Dataset: examples (GitHub, shilong20/StackDiff). Classes: MoS2, ReS2.

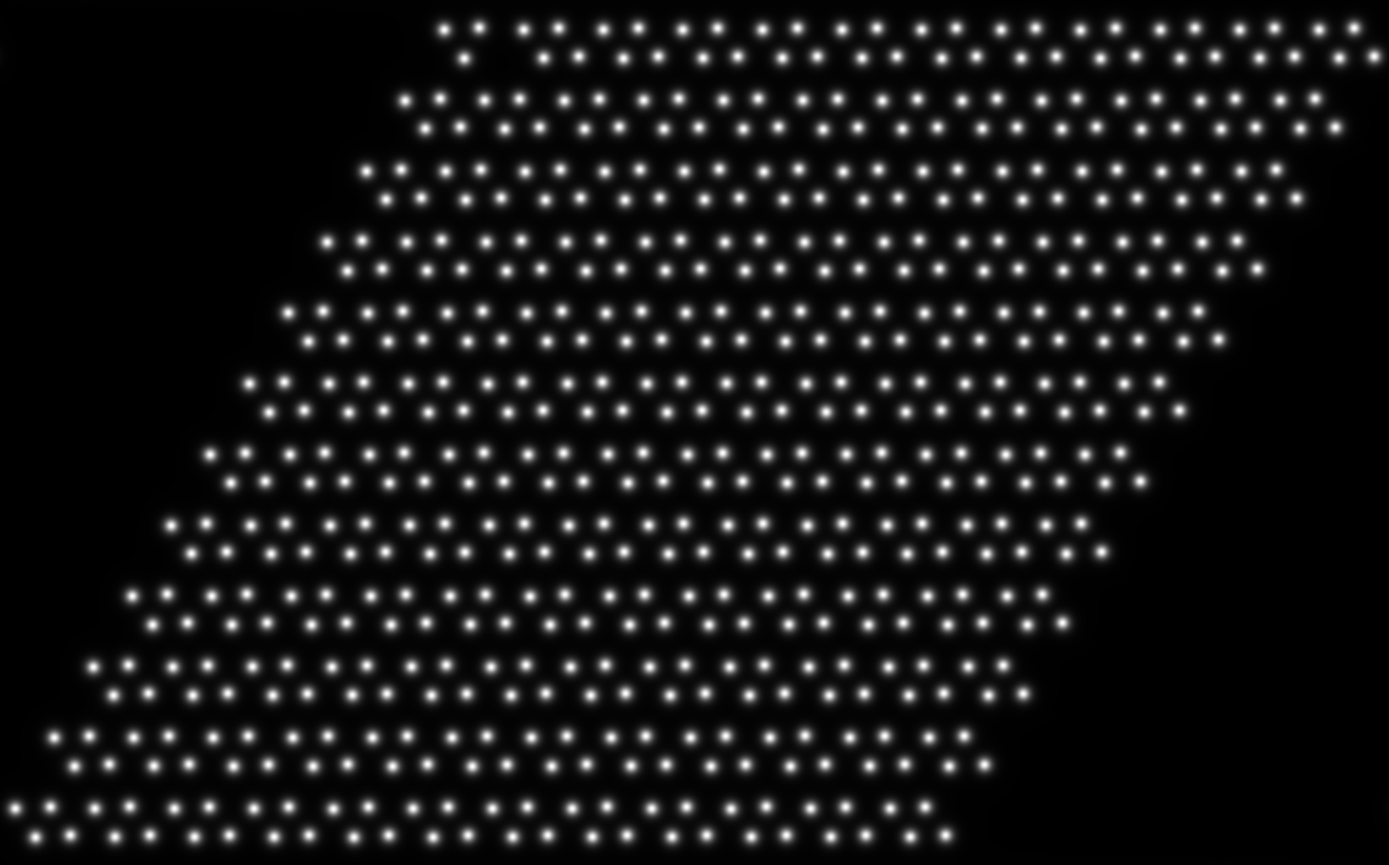
Label: ReS2

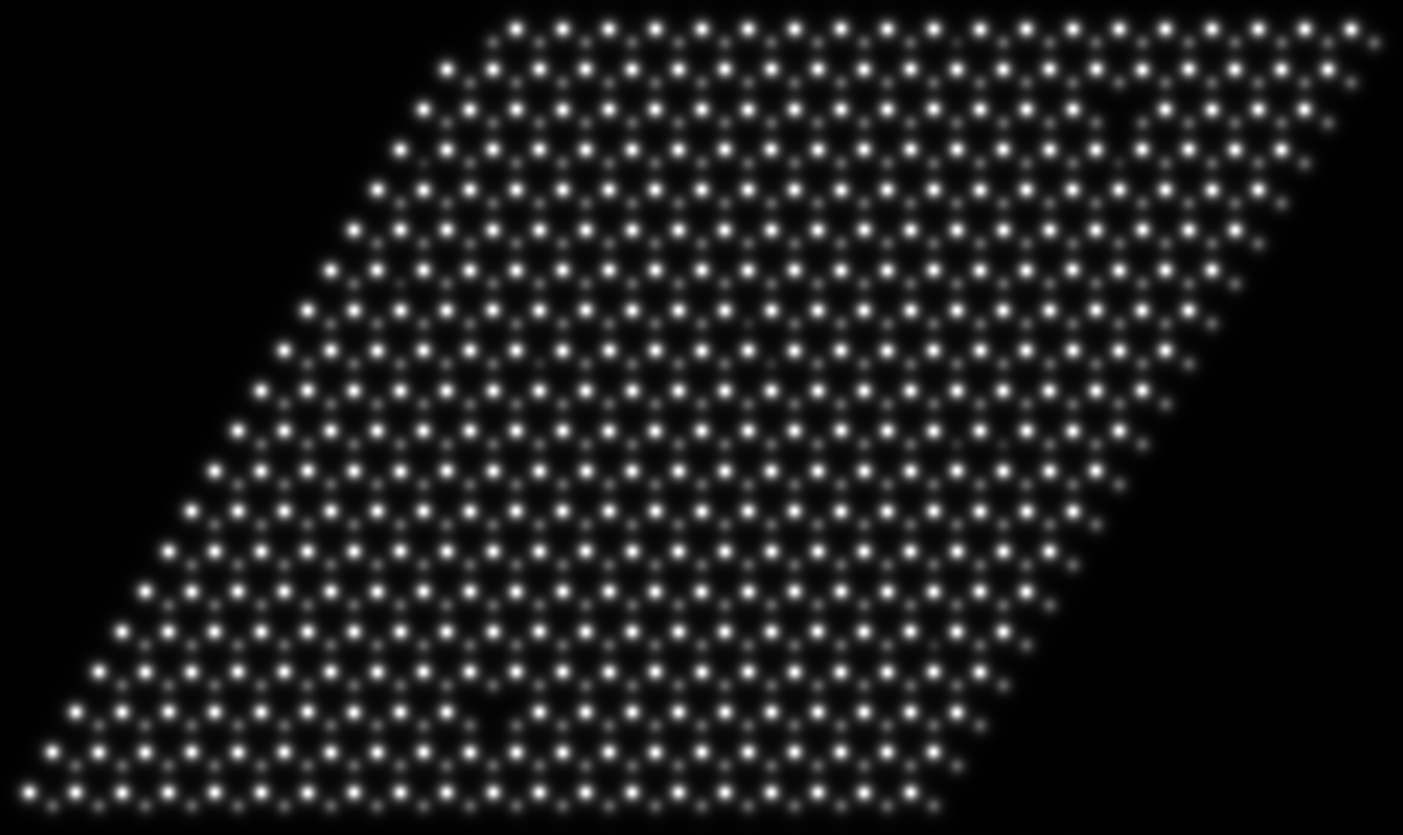
Label: MoS2

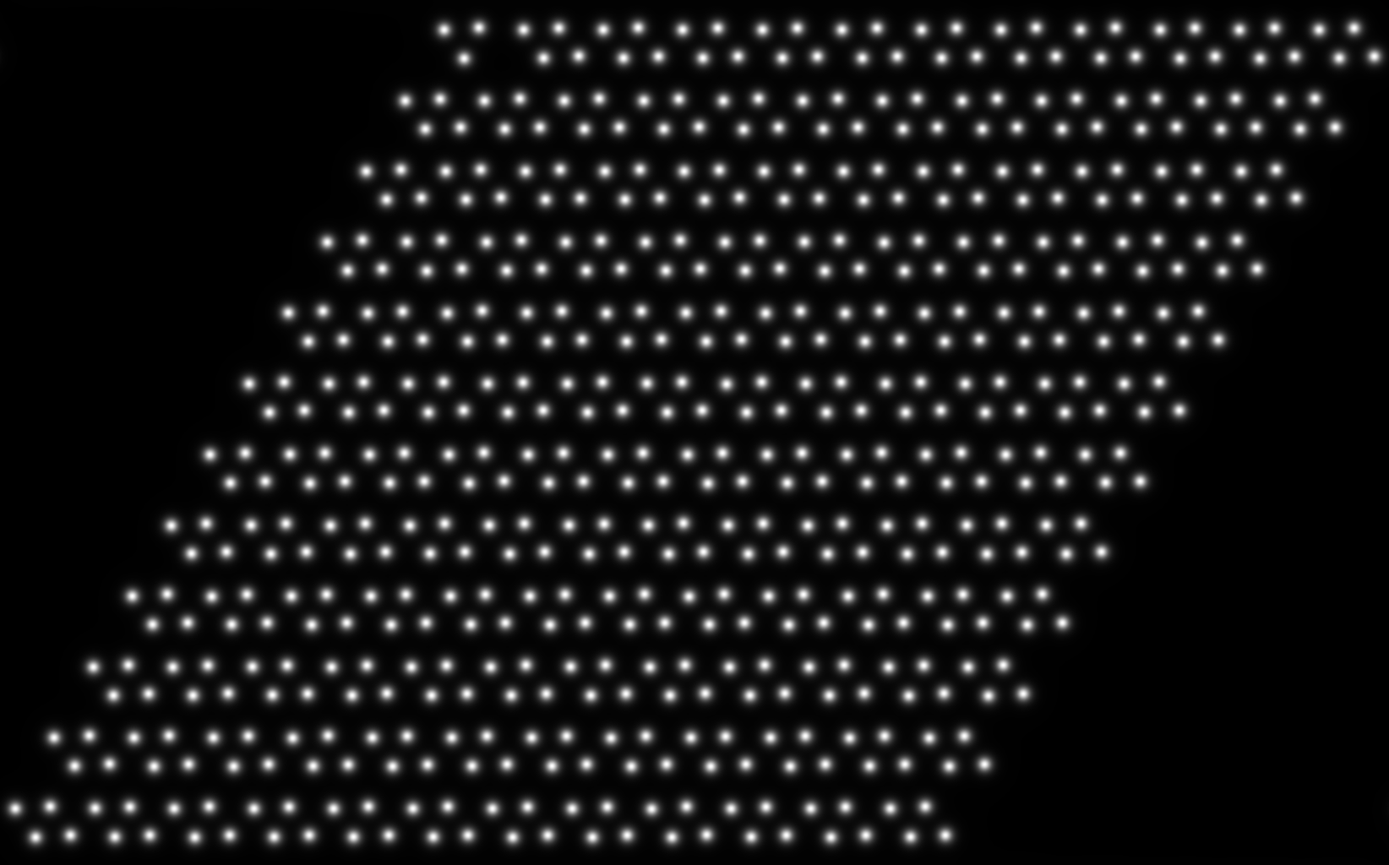
Label: ReS2

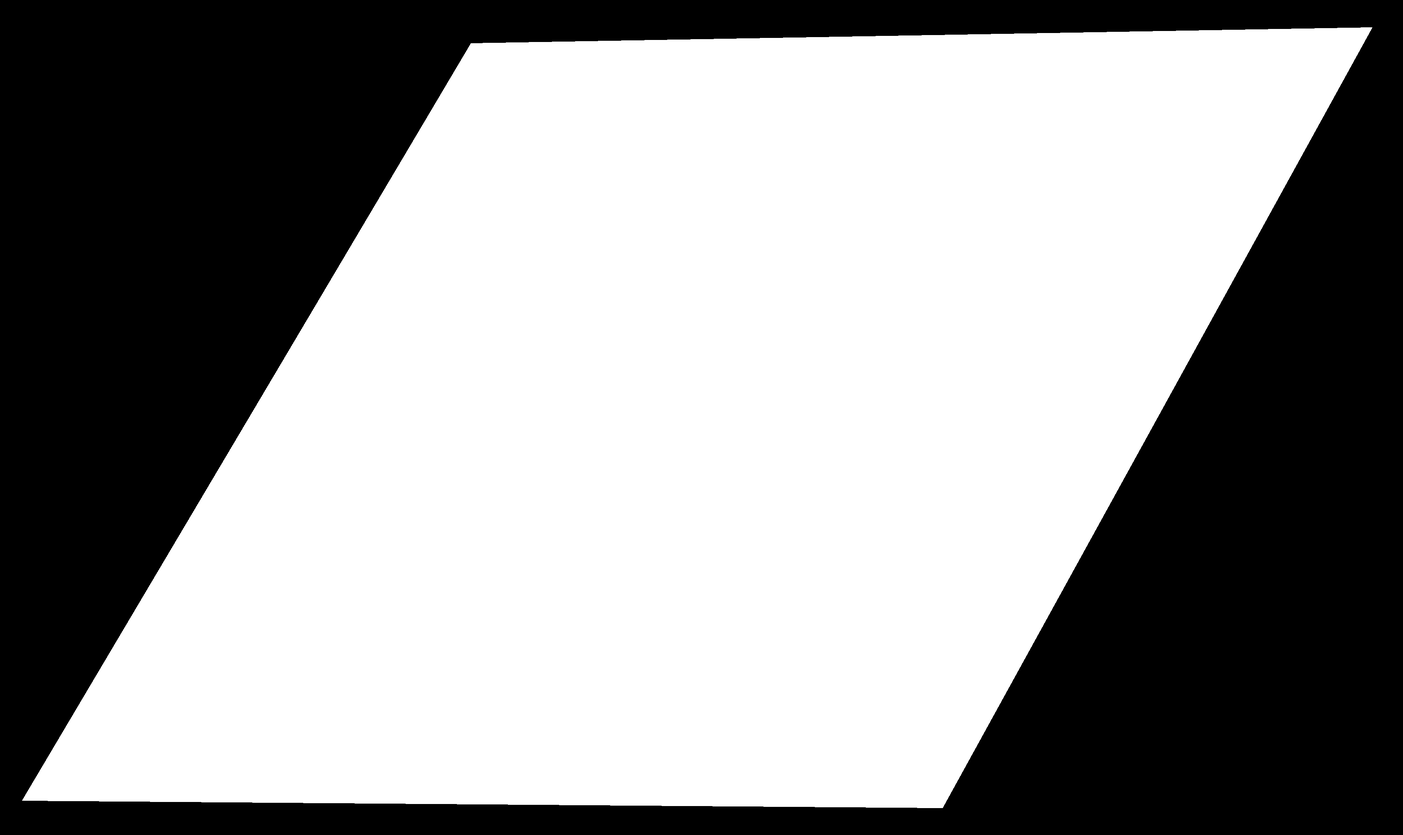
Label: MoS2

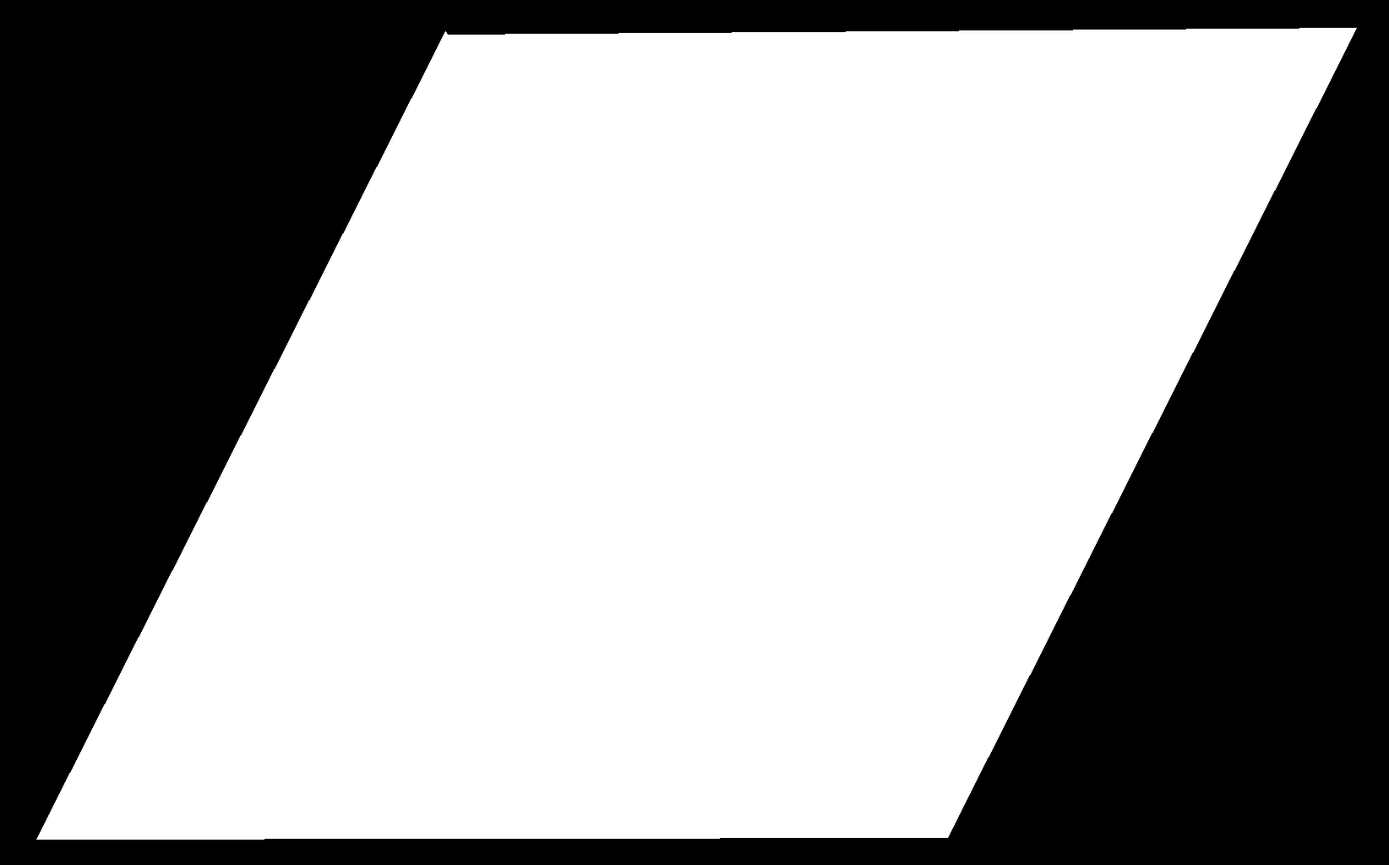
Label: ReS2

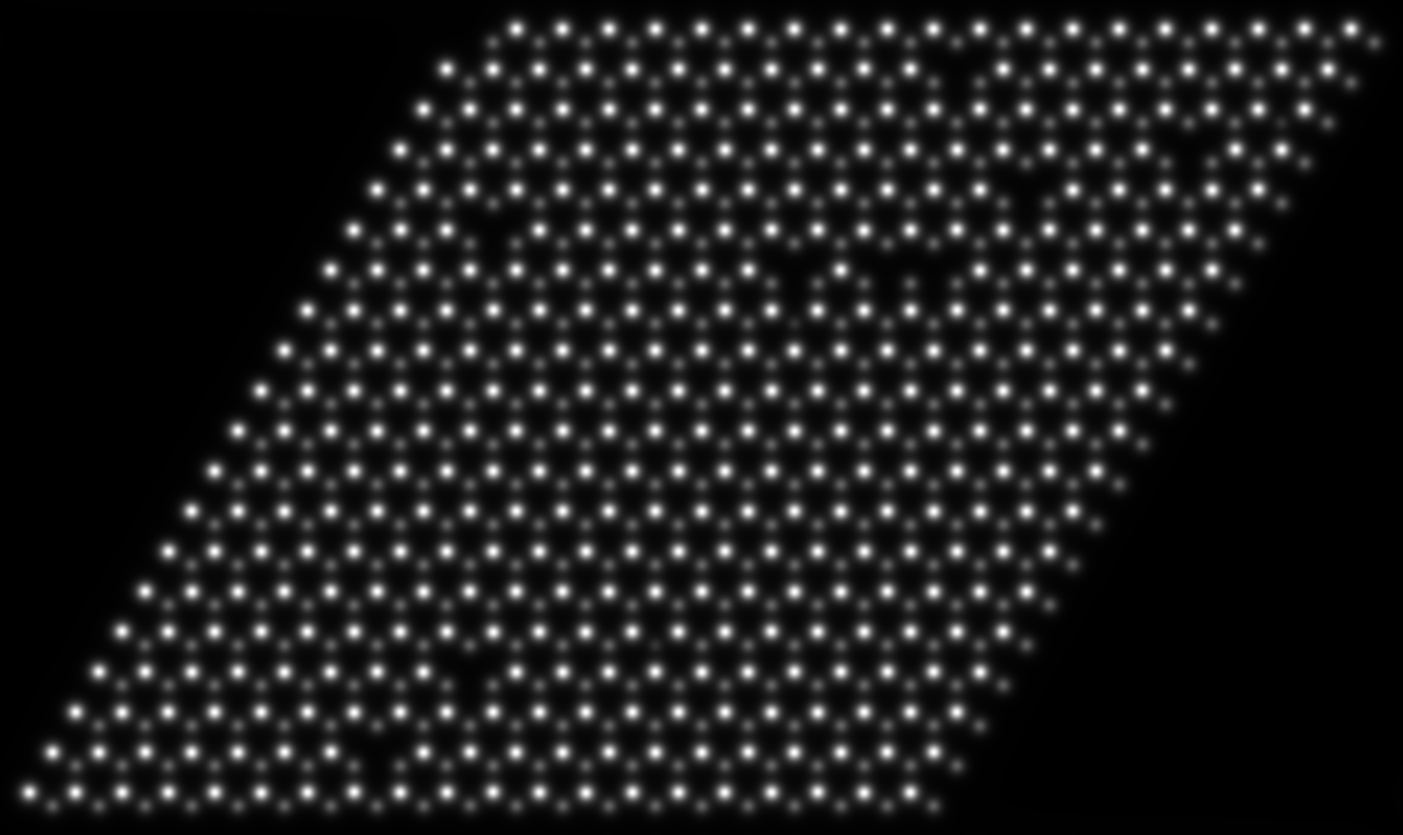
Label: MoS2
